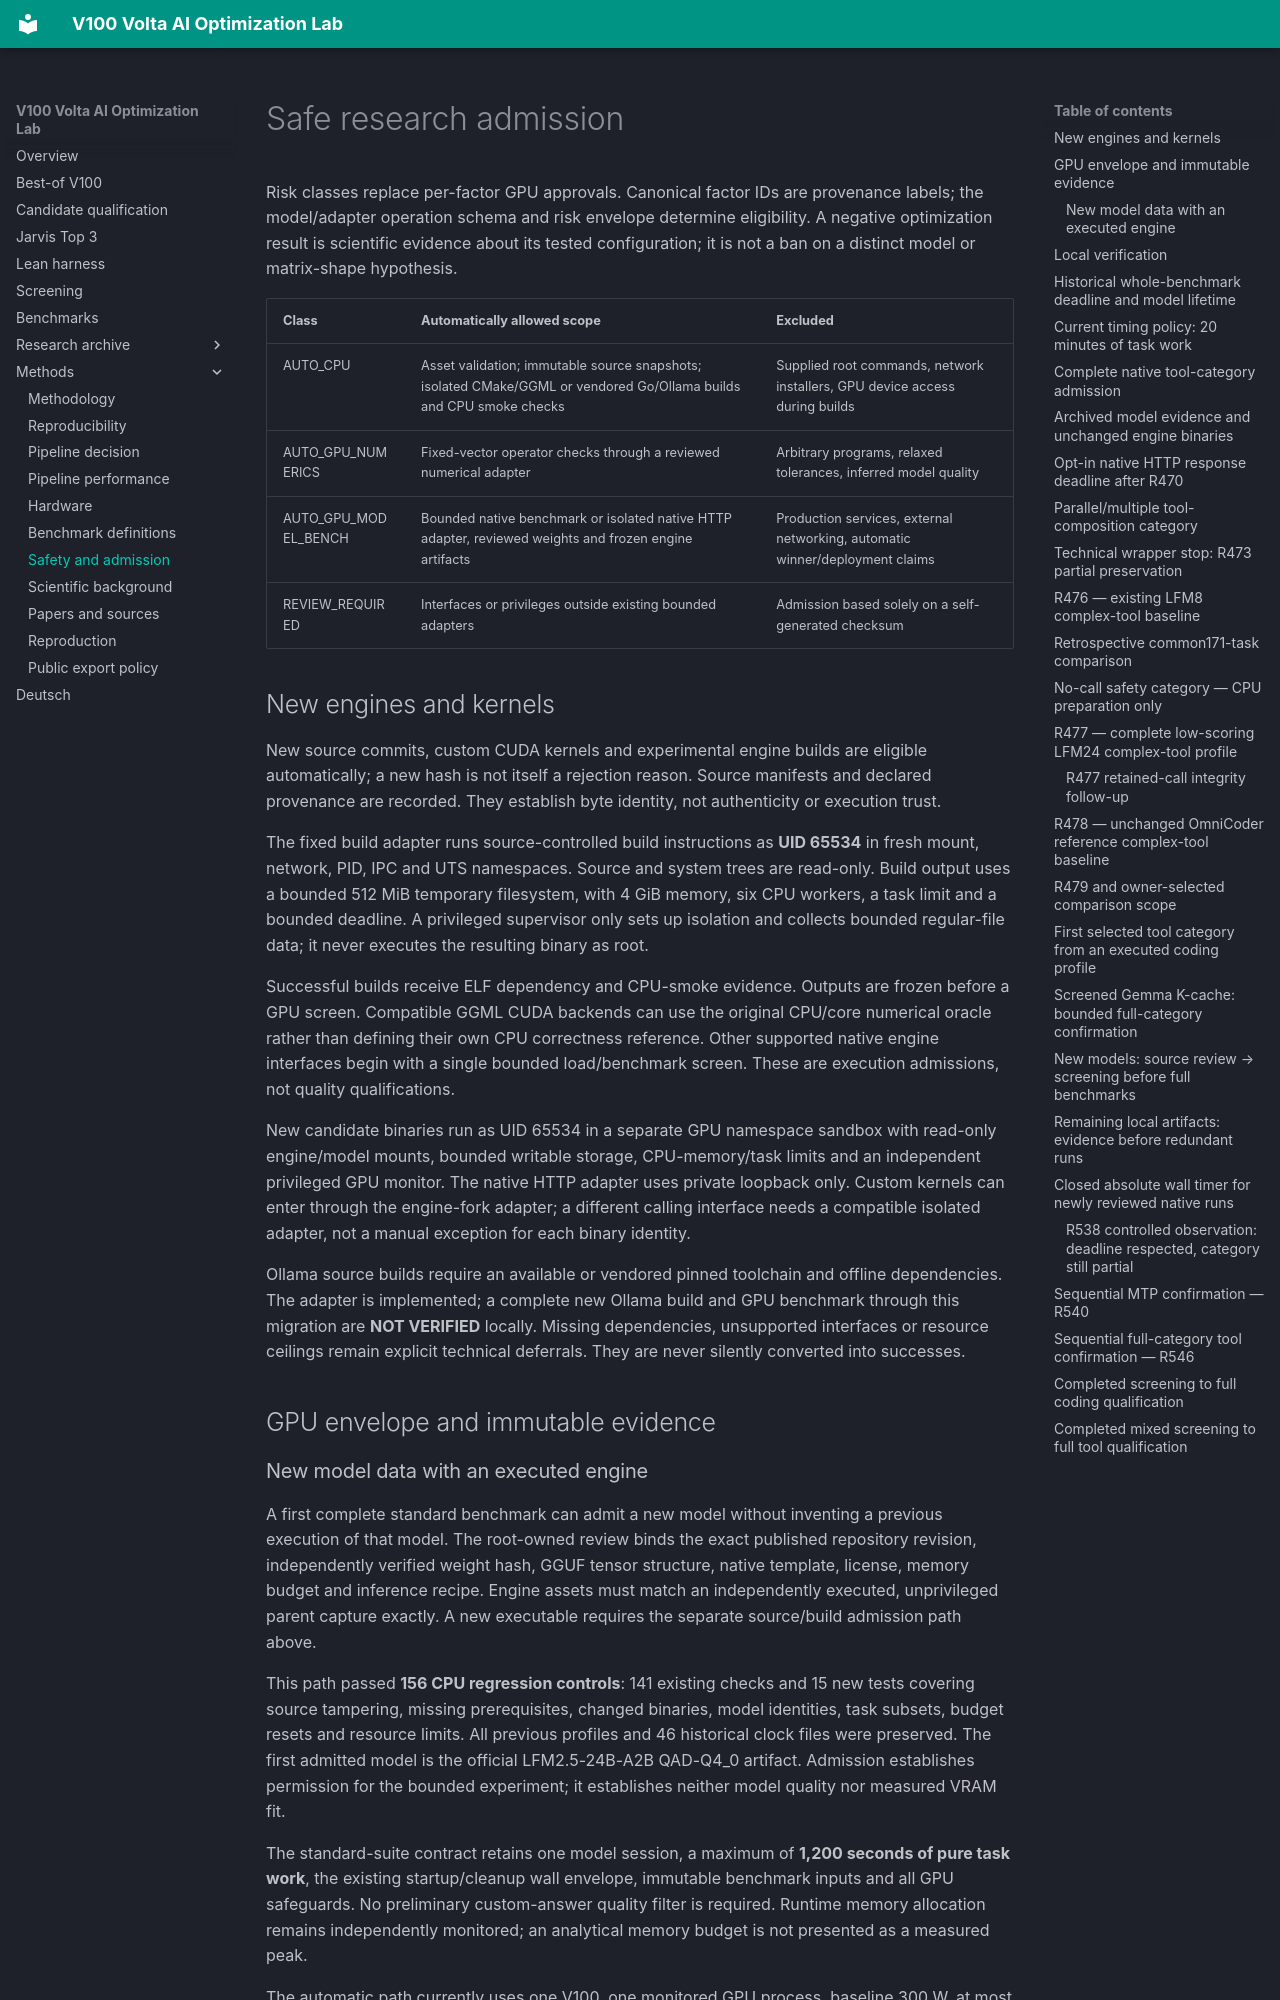

repository: Maxxxel/v100-volta-ai-optimization-lab · page: broker-admission/index.html · generator: mkdocs

# Safe research admission

Risk classes replace per-factor GPU approvals. Canonical factor IDs are provenance labels; the model/adapter operation schema and risk envelope determine eligibility. A negative optimization result is scientific evidence about its tested configuration; it is not a ban on a distinct model or matrix-shape hypothesis.

| Class | Automatically allowed scope | Excluded |
|---|---|---|
| AUTO_CPU | Asset validation; immutable source snapshots; isolated CMake/GGML or vendored Go/Ollama builds and CPU smoke checks | Supplied root commands, network installers, GPU device access during builds |
| AUTO_GPU_NUMERICS | Fixed-vector operator checks through a reviewed numerical adapter | Arbitrary programs, relaxed tolerances, inferred model quality |
| AUTO_GPU_MODEL_BENCH | Bounded native benchmark or isolated native HTTP adapter, reviewed weights and frozen engine artifacts | Production services, external networking, automatic winner/deployment claims |
| REVIEW_REQUIRED | Interfaces or privileges outside existing bounded adapters | Admission based solely on a self-generated checksum |

## New engines and kernels

New source commits, custom CUDA kernels and experimental engine builds are eligible automatically; a new hash is not itself a rejection reason. Source manifests and declared provenance are recorded. They establish byte identity, not authenticity or execution trust.

The fixed build adapter runs source-controlled build instructions as **UID 65534** in fresh mount, network, PID, IPC and UTS namespaces. Source and system trees are read-only. Build output uses a bounded 512 MiB temporary filesystem, with 4 GiB memory, six CPU workers, a task limit and a bounded deadline. A privileged supervisor only sets up isolation and collects bounded regular-file data; it never executes the resulting binary as root.

Successful builds receive ELF dependency and CPU-smoke evidence. Outputs are frozen before a GPU screen. Compatible GGML CUDA backends can use the original CPU/core numerical oracle rather than defining their own CPU correctness reference. Other supported native engine interfaces begin with a single bounded load/benchmark screen. These are execution admissions, not quality qualifications.

New candidate binaries run as UID 65534 in a separate GPU namespace sandbox with read-only engine/model mounts, bounded writable storage, CPU-memory/task limits and an independent privileged GPU monitor. The native HTTP adapter uses private loopback only. Custom kernels can enter through the engine-fork adapter; a different calling interface needs a compatible isolated adapter, not a manual exception for each binary identity.

Ollama source builds require an available or vendored pinned toolchain and offline dependencies. The adapter is implemented; a complete new Ollama build and GPU benchmark through this migration are **NOT VERIFIED** locally. Missing dependencies, unsupported interfaces or resource ceilings remain explicit technical deferrals. They are never silently converted into successes.

## GPU envelope and immutable evidence
